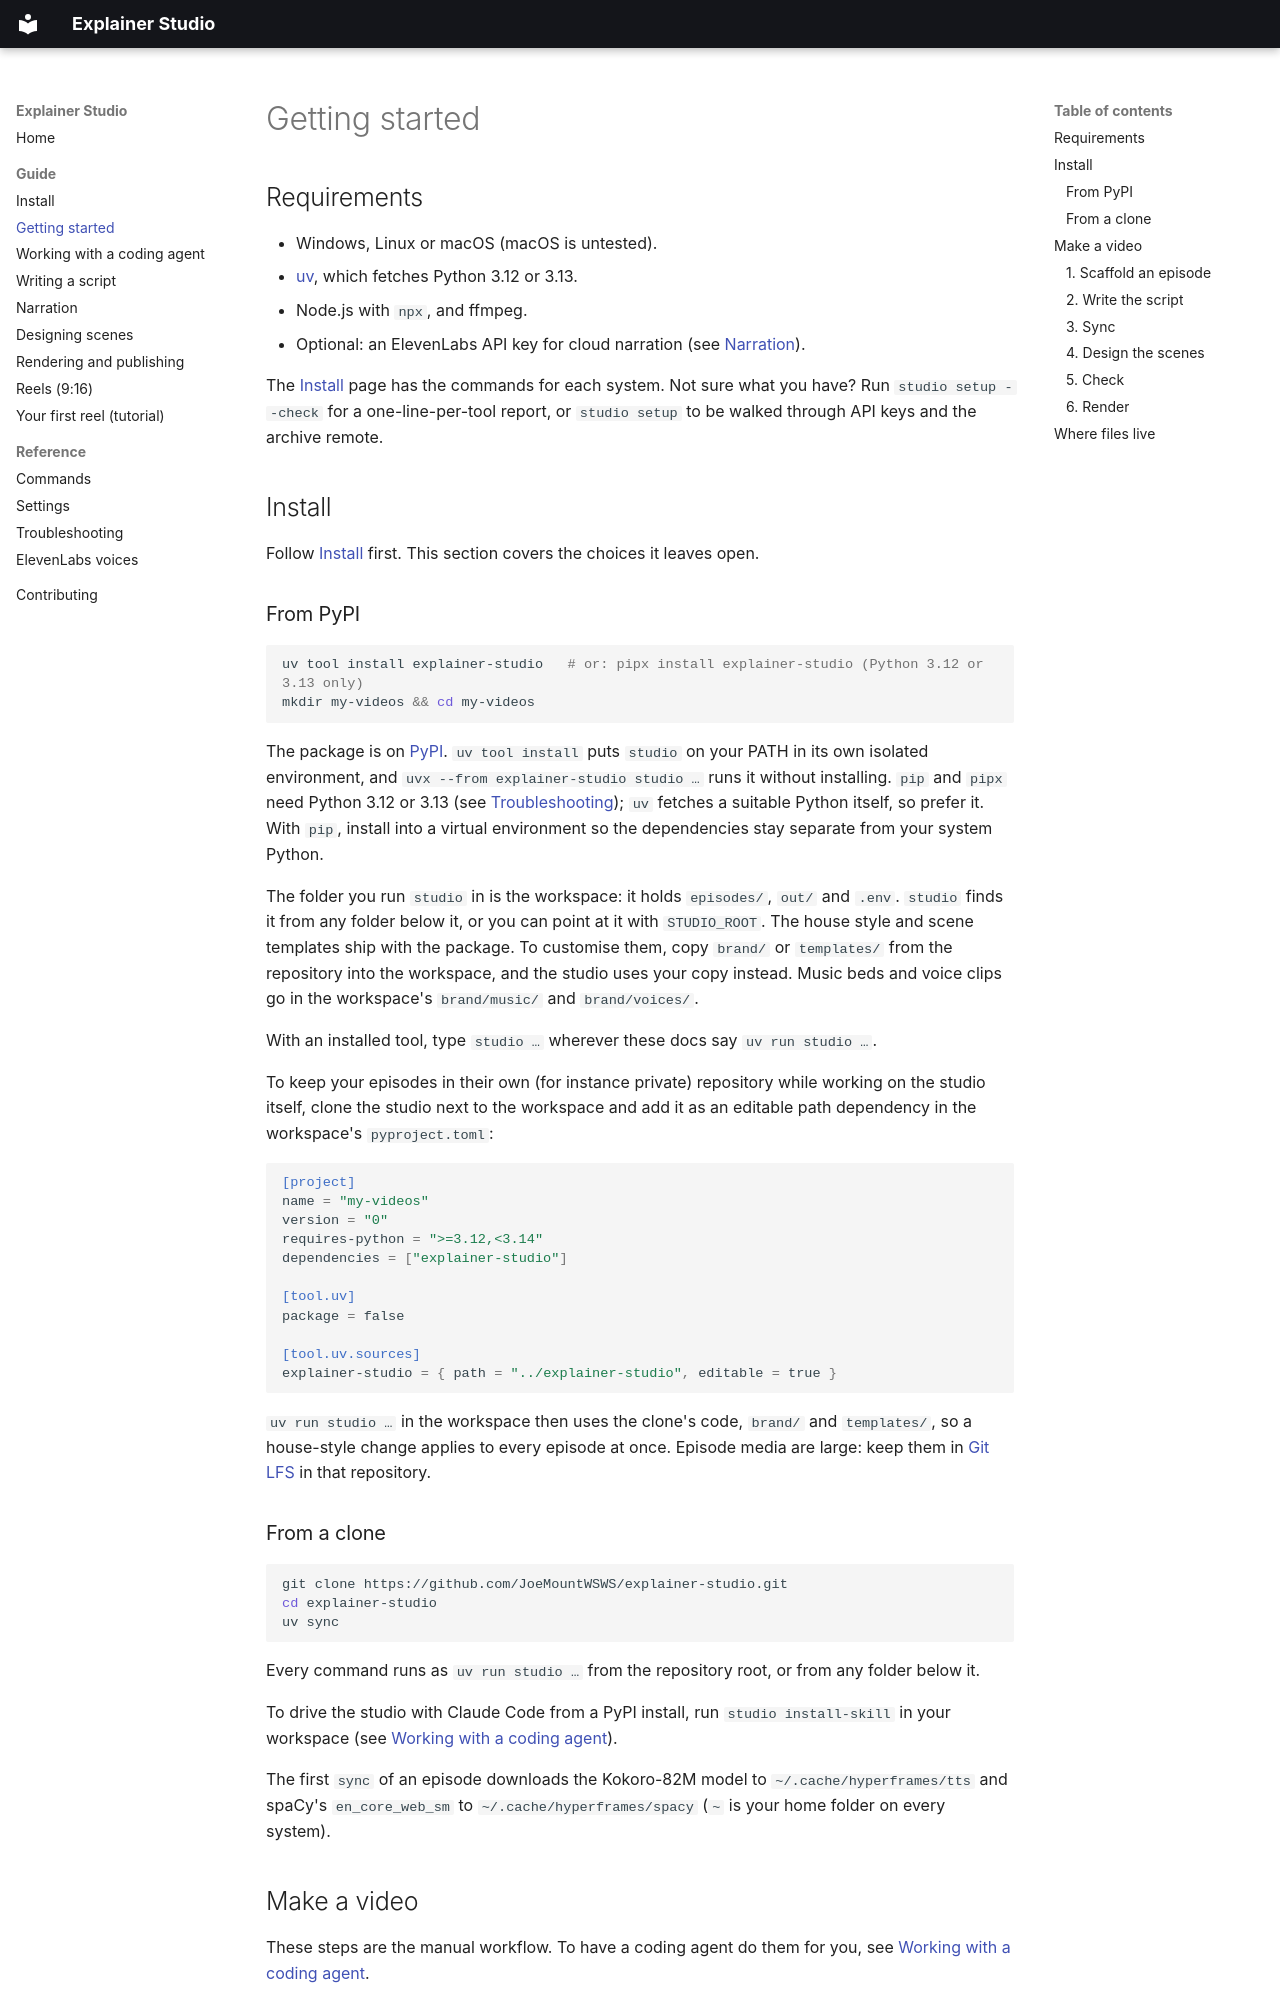

repository: JoeMountWSWS/explainer-studio · page: getting-started/index.html · generator: mkdocs

# Getting started

## Requirements

- Windows, Linux or macOS (macOS is untested).
- [uv](https://docs.astral.sh/uv/), which fetches Python 3.12 or 3.13.
- Node.js with `npx`, and ffmpeg.
- Optional: an ElevenLabs API key for cloud narration (see [Narration](narration.md#elevenlabs-cloud)).

The [Install](install.md) page has the commands for each system. Not sure what you have? Run
`studio setup --check` for a one-line-per-tool report, or `studio setup` to be walked through API keys
and the archive remote.

## Install

Follow [Install](install.md) first. This section covers the choices it leaves open.

### From PyPI

```bash
uv tool install explainer-studio   # or: pipx install explainer-studio (Python 3.12 or 3.13 only)
mkdir my-videos && cd my-videos
```

The package is on [PyPI](https://pypi.org/project/explainer-studio/). `uv tool install` puts
`studio` on your PATH in its own isolated environment, and `uvx --from explainer-studio studio …`
runs it without installing. `pip` and `pipx` need Python 3.12 or 3.13 (see [Troubleshooting](troubleshooting.md#pip-cant-find-explainer-studio));
`uv` fetches a suitable Python itself, so prefer it. With `pip`, install into a virtual environment so the
dependencies stay separate from your system Python.

The folder you run `studio` in is the workspace: it holds `episodes/`, `out/` and `.env`. `studio`
finds it from any folder below it, or you can point at it with `STUDIO_ROOT`. The house style and
scene templates ship with the package. To customise them, copy `brand/` or `templates/` from the
repository into the workspace, and the studio uses your copy instead. Music beds and voice clips go
in the workspace's `brand/music/` and `brand/voices/`.

With an installed tool, type `studio …` wherever these docs say `uv run studio …`.

To keep your episodes in their own (for instance private) repository while working on the studio
itself, clone the studio next to the workspace and add it as an editable path dependency in the
workspace's `pyproject.toml`:

```toml
[project]
name = "my-videos"
version = "0"
requires-python = ">=3.12,<3.14"
dependencies = ["explainer-studio"]

[tool.uv]
package = false

[tool.uv.sources]
explainer-studio = { path = "../explainer-studio", editable = true }
```

`uv run studio …` in the workspace then uses the clone's code, `brand/` and `templates/`, so a
house-style change applies to every episode at once. Episode media are large: keep them in
[Git LFS](https://git-lfs.com/) in that repository.
